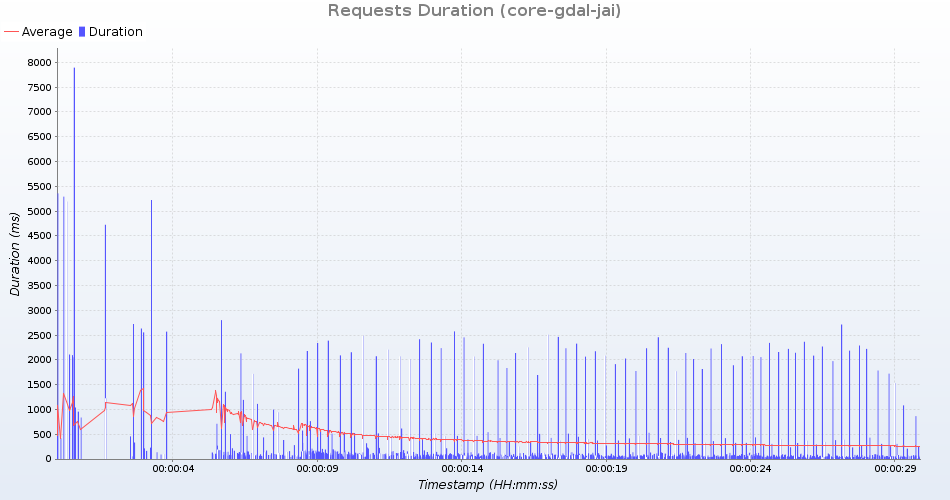

Data behind this chart, as committed beside it:
uri; count; total; min; average; max; standarddeviation; persecond; errors
HTTP /geoserver/ows?service=wms&version=…; 70; 14826; 17; 211; 5293; 682; 2; 0
HTTP /geoserver/gwc/service/tms/1.0.0; 69; 5176; 10; 75; 1226; 142; 2; 0
HTTP /geoserver/ows?service=wps&version=…; 69; 144876; 865; 2099; 4726; 493; 2; 0
HTTP /geoserver/ows?service=wfs&version=…; 69; 6835; 13; 99; 2107; 246; 2; 0
HTTP /geoserver/ows?service=WCS&version=…; 69; 5584; 24; 80; 1039; 120; 2; 0
HTTP /geoserver/ows?service=wfs&version=…; 69; 7207; 13; 104; 2094; 243; 2; 0
HTTP /geoserver/ows?service=WCS&version=…; 69; 5132; 19; 74; 836; 96; 2; 0
HTTP /geoserver/gwc/service/wmts?REQUEST…; 69; 6202; 18; 89; 1423; 165; 2; 0
HTTP /geoserver/ows?service=wms&version=…; 70; 15254; 18; 217; 5193; 668; 2; 0
HTTP /geoserver/web/; 70; 35898; 210; 512; 5358; 653; 2; 0
HTTP /geoserver/ows?service=wfs&version=…; 69; 8859; 20; 128; 2053; 236; 2; 0
HTTP /geoserver/gwc/service/wms?request=…; 69; 3910; 11; 56; 456; 56; 2; 0
HTTP /geoserver/ows?service=WCS&version=…; 69; 25810; 14; 374; 7895; 1184; 2; 0
HTTP /geoserver/ows?service=WCS&version=…; 69; 5259; 15; 76; 955; 110; 2; 0
HTTP /geoserver/www/explorer/index.html; 70; 3681; 10; 52; 419; 61; 2; 0
HTTP /geoserver/index.html; 70; 3053; 8; 43; 548; 64; 2; 0
